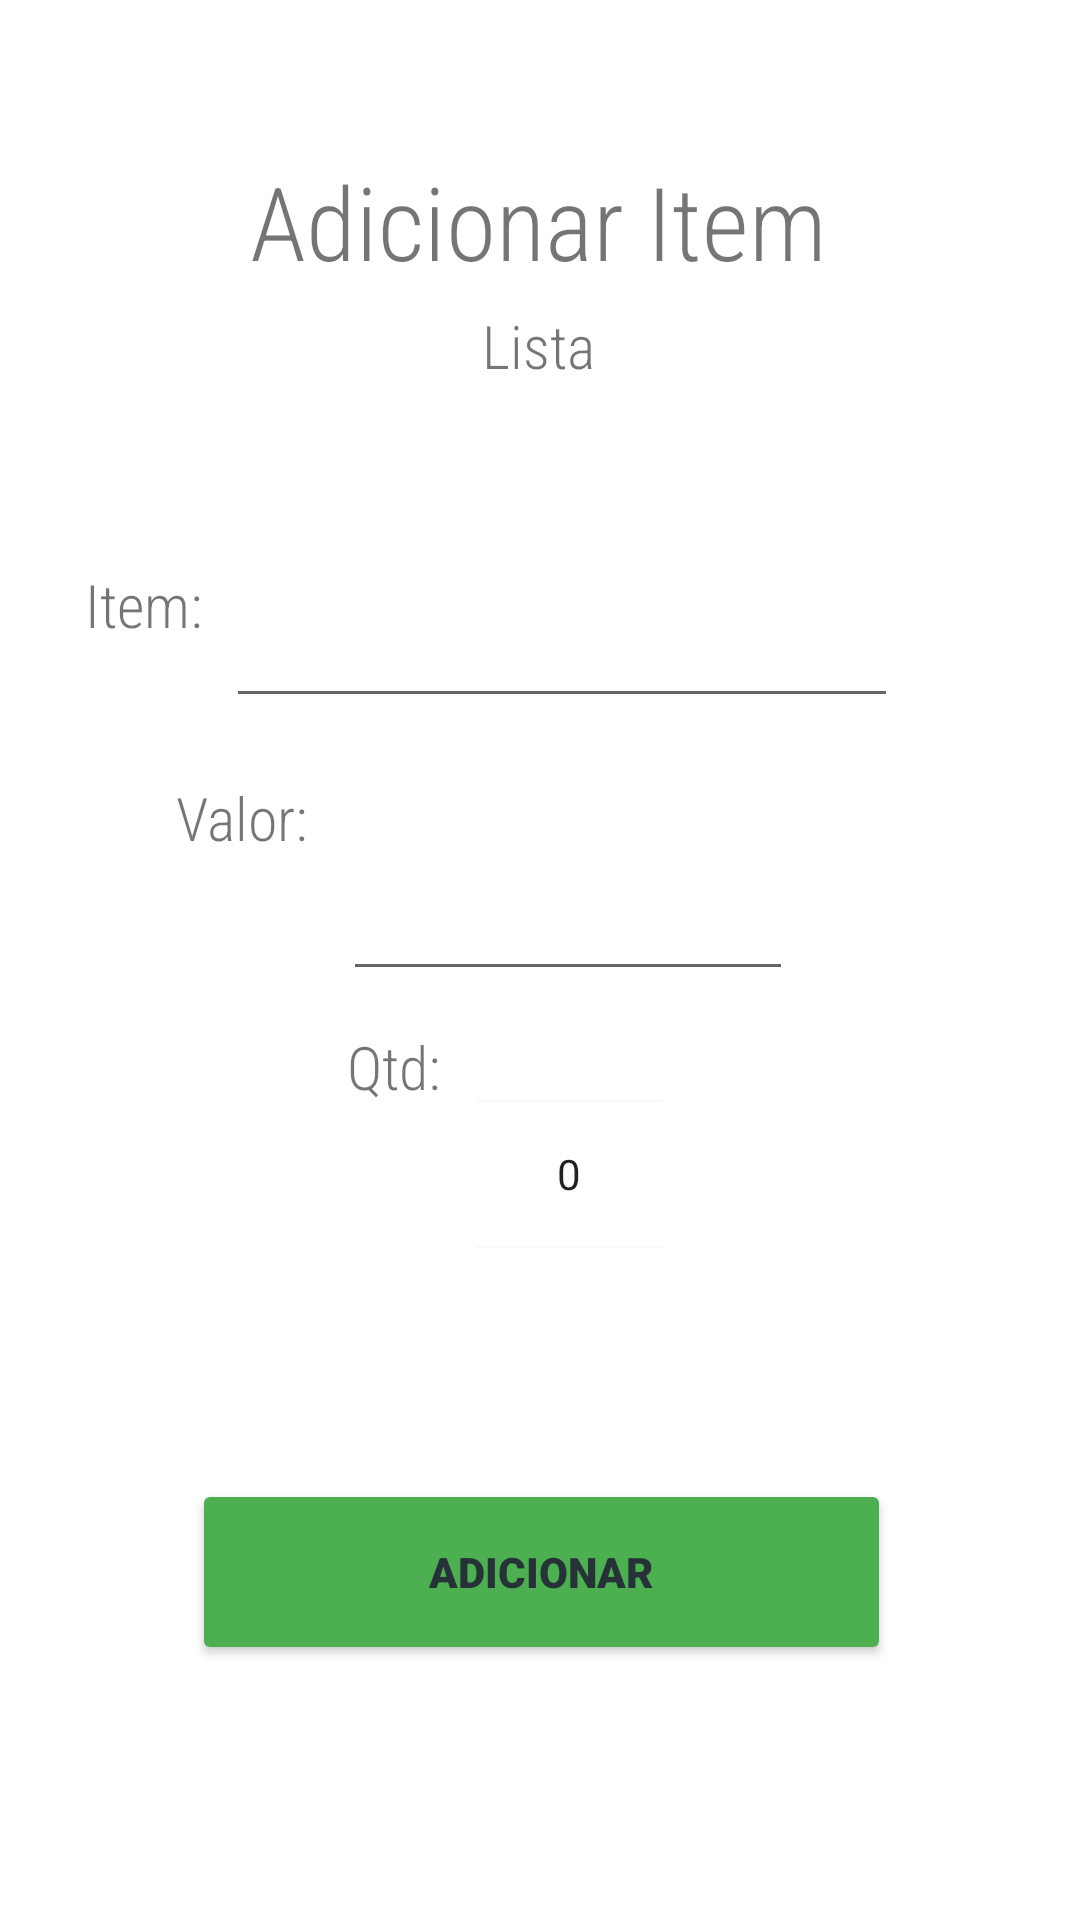

Layout XML and referenced resources for this Android screen:
<!-- AndroidManifest.xml: application theme Theme.MyCartAndroid -->
<!-- res/layout/activity_main2.xml -->
<?xml version="1.0" encoding="utf-8"?>
<androidx.constraintlayout.widget.ConstraintLayout
    xmlns:android="http://schemas.android.com/apk/res/android"
    xmlns:tools="http://schemas.android.com/tools"
    xmlns:app="http://schemas.android.com/apk/res-auto"
    android:layout_width="match_parent"
    android:layout_height="match_parent"
    tools:context=".MainActivity2">

    <TextView
        android:id="@+id/txtV_addItem"
        android:layout_width="wrap_content"
        android:layout_height="wrap_content"
        android:fontFamily="sans-serif-condensed-light"
        android:text="Adicionar Item"
        android:textAlignment="center"
        android:textSize="34sp"
        app:layout_constraintBottom_toBottomOf="parent"
        app:layout_constraintEnd_toEndOf="parent"
        app:layout_constraintHorizontal_bias="0.497"
        app:layout_constraintStart_toStartOf="parent"
        app:layout_constraintTop_toTopOf="parent"
        app:layout_constraintVertical_bias="0.086" />

    <TextView
        android:id="@+id/txtV_nomeLista"
        android:layout_width="wrap_content"
        android:layout_height="wrap_content"
        android:fontFamily="sans-serif-condensed-light"
        android:text="Lista"
        android:textAlignment="center"
        android:textSize="20sp"
        app:layout_constraintBottom_toBottomOf="parent"
        app:layout_constraintEnd_toEndOf="parent"
        app:layout_constraintHorizontal_bias="0.498"
        app:layout_constraintStart_toStartOf="parent"
        app:layout_constraintTop_toTopOf="parent"
        app:layout_constraintVertical_bias="0.166" />

    <TextView
        android:id="@+id/textView"
        android:layout_width="wrap_content"
        android:layout_height="wrap_content"
        android:layout_marginTop="188dp"
        android:layout_marginEnd="8dp"
        android:fontFamily="sans-serif-condensed-light"
        android:text="Item:"
        android:textSize="20dp"
        app:layout_constraintEnd_toStartOf="@+id/edTxt_nomeItem"
        app:layout_constraintTop_toTopOf="parent" />

    <EditText
        android:id="@+id/edTxt_nomeItem"
        android:layout_width="224dp"
        android:layout_height="55dp"
        android:capitalize="words"
        android:ems="10"
        android:importantForAutofill="no"
        android:inputType="textPersonName|textCapSentences"
        android:textAlignment="center"
        app:layout_constraintBottom_toBottomOf="parent"
        app:layout_constraintEnd_toEndOf="parent"
        app:layout_constraintHorizontal_bias="0.555"
        app:layout_constraintStart_toStartOf="parent"
        app:layout_constraintTop_toTopOf="parent"
        app:layout_constraintVertical_bias="0.315"
        tools:ignore="SpeakableTextPresentCheck" />

    <TextView
        android:id="@+id/textView2"
        android:layout_width="wrap_content"
        android:layout_height="wrap_content"
        android:layout_marginTop="44dp"
        android:layout_marginEnd="12dp"
        android:fontFamily="sans-serif-condensed-light"
        android:text="@string/valor"
        android:textSize="20dp"
        app:layout_constraintEnd_toStartOf="@+id/edTxt_valorItem"
        app:layout_constraintTop_toBottomOf="@+id/textView" />

    <EditText
        android:id="@+id/edTxt_valorItem"
        android:layout_width="150dp"
        android:layout_height="50dp"
        android:layout_marginBottom="308dp"
        android:capitalize="words"
        android:ems="10"
        android:importantForAutofill="no"
        android:inputType="textPersonName|textCapSentences"
        android:textAlignment="center"
        app:layout_constraintBottom_toBottomOf="parent"
        app:layout_constraintEnd_toEndOf="parent"
        app:layout_constraintHorizontal_bias="0.544"
        app:layout_constraintStart_toStartOf="parent"
        app:layout_constraintTop_toBottomOf="@+id/edTxt_nomeItem"
        app:layout_constraintVertical_bias="0.962"
        tools:ignore="SpeakableTextPresentCheck" />

    <TextView
        android:layout_width="wrap_content"
        android:layout_height="wrap_content"
        android:layout_marginTop="56dp"
        android:layout_marginEnd="12dp"
        android:fontFamily="sans-serif-condensed-light"
        android:text="Qtd:"
        android:textSize="20dp"
        app:layout_constraintEnd_toStartOf="@+id/np_qtdItem"
        app:layout_constraintTop_toBottomOf="@+id/textView2" />

    <NumberPicker
        android:id="@+id/np_qtdItem"
        android:layout_width="62dp"
        android:layout_height="50dp"
        android:layout_marginTop="36dp"
        app:layout_constraintBottom_toBottomOf="parent"
        app:layout_constraintEnd_toEndOf="parent"
        app:layout_constraintHorizontal_bias="0.532"
        app:layout_constraintStart_toStartOf="parent"
        app:layout_constraintTop_toBottomOf="@+id/edTxt_valorItem"
        app:layout_constraintVertical_bias="0.0" />

    <Button
        android:id="@+id/btn_criarItem"
        android:layout_width="233dp"
        android:layout_height="62dp"
        android:backgroundTint="#4CAF50"
        android:fontFamily="sans-serif-black"
        android:text="Adicionar"
        android:textColor="#263238"
        app:layout_constraintBottom_toBottomOf="parent"
        app:layout_constraintEnd_toEndOf="parent"
        app:layout_constraintHorizontal_bias="0.505"
        app:layout_constraintStart_toStartOf="parent"
        app:layout_constraintTop_toTopOf="parent"
        app:layout_constraintVertical_bias="0.853"
        tools:ignore="DuplicateSpeakableTextCheck" />

</androidx.constraintlayout.widget.ConstraintLayout>
<!-- resources referenced by this layout -->
<resources>
  <string name="valor">Valor:</string>
  <style name="Theme.MyCartAndroid" parent="Theme.MaterialComponents.DayNight.DarkActionBar">
          
          <item name="colorPrimary">@color/purple_500</item>
          <item name="colorPrimaryVariant">@color/purple_700</item>
          <item name="colorOnPrimary">@color/white</item>
          
          <item name="colorSecondary">@color/teal_200</item>
          <item name="colorSecondaryVariant">@color/teal_700</item>
          <item name="colorOnSecondary">@color/black</item>
          
          <item name="android:statusBarColor" tools:targetApi="l">?attr/colorPrimaryVariant</item>
          
      </style>
  <!-- not gathered from this repository: default colours our renderer supplied (Android Studio template values) -->
  <color name="purple_500">#FF6200EE</color>
  <color name="purple_700">#FF3700B3</color>
  <color name="teal_200">#FF03DAC5</color>
  <color name="teal_700">#FF018786</color>
  <color name="black">#FF000000</color>
  <color name="white">#FFFFFFFF</color>
</resources>
